Run: headless pygame with SDL's dummy video driver; simulated clock (each Clock.tick advances the game by its frame time, no real sleeping); random seed 0; keys injected as events and as key.get_pressed() state; no mouse input.
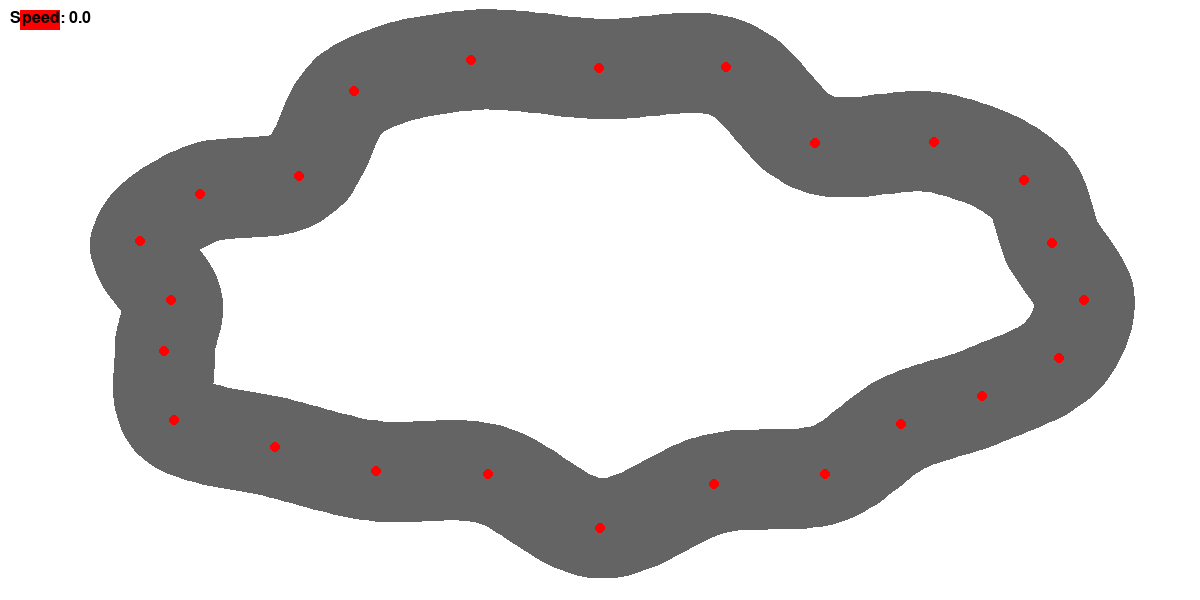
Frame 1 of 4 · flips 1–60 · no input
Frame 2 of 4 · flips 61–180 · tapped SPACE, RETURN · held RIGHT (→), D · screen unchanged from frame 1, image omitted
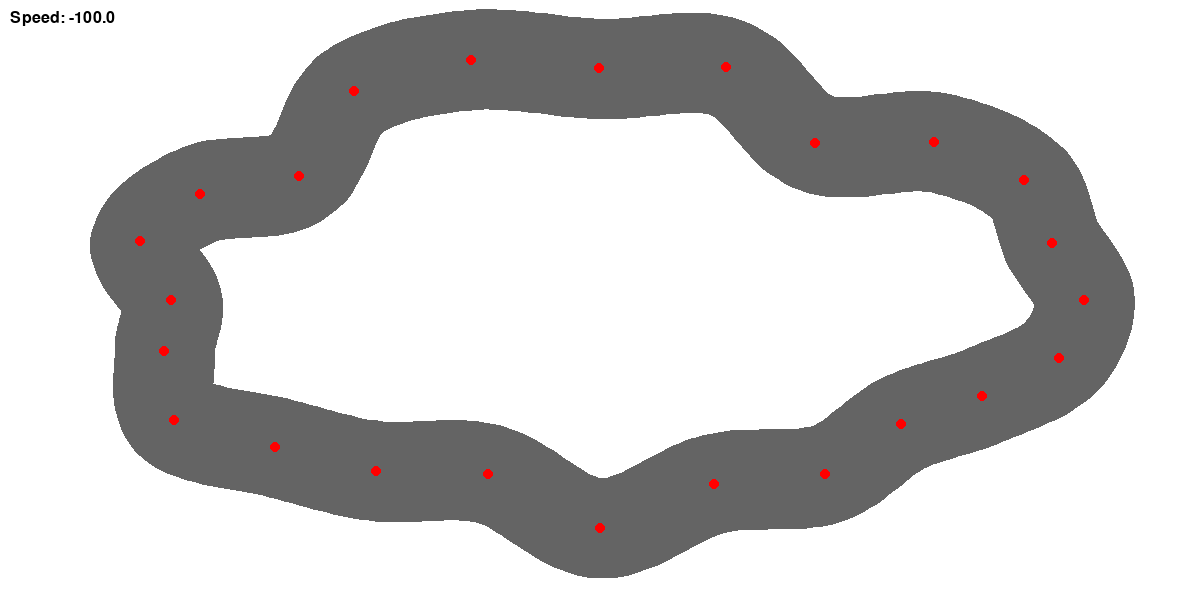
Frame 3 of 4 · flips 181–300 · held DOWN (↓), S
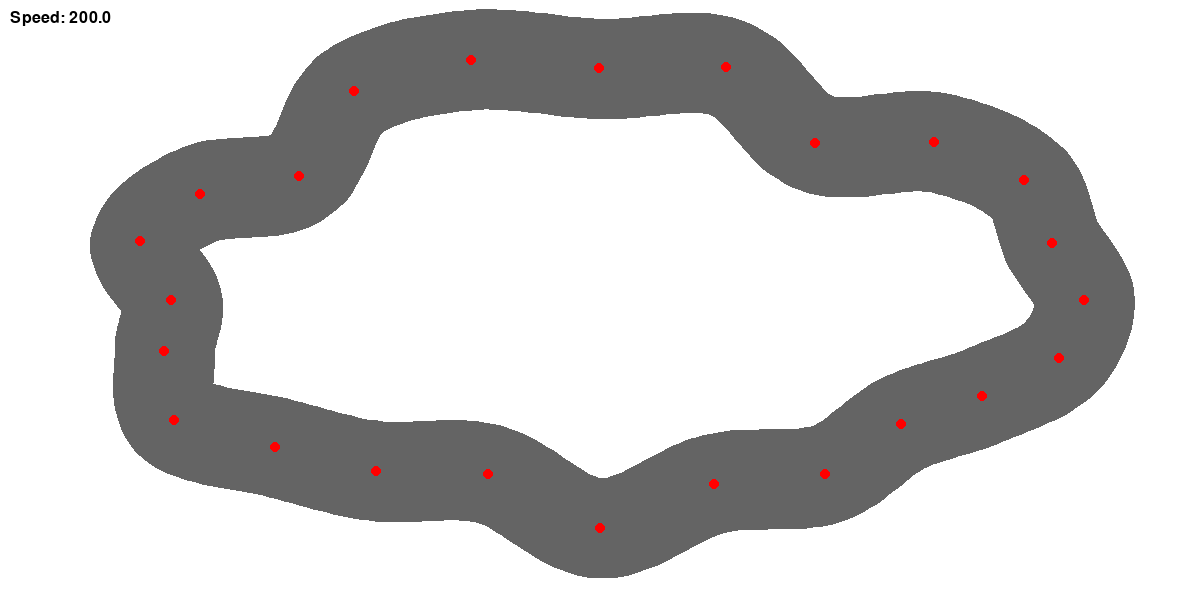
Frame 4 of 4 · flips 301–420 · held LEFT (←), A, UP (↑), W

The pygame program that drew these frames:

import pygame
import sys
import math
import random

pygame.init()

#vars
TRACK_WIDTH = 100
TRACK_RADIUS = TRACK_WIDTH // 2


screen_width, screen_height = 1200, 600
screen = pygame.display.set_mode((screen_width, screen_height))
pygame.display.set_caption("Car Racing")

WHITE = (255, 255, 255)
RED = (255,0,0)
clock = pygame.time.Clock()

#Car Class
class Car:
    def __init__(self, x, y):
        #Just plain old constants
        self.max_speed = 200
        self.accel = 3
        self.brake = 25
        self.friction = 3
        self.turn_rate = 0.1
        self.x = x
        self.speed = 0
        self.y = y
        self.angle = 0
        self.width = 40
        self.height = 20
    
    def draw(self, surface):
        # Create a rect surface
        car_surf = pygame.Surface((self.width, self.height), pygame.SRCALPHA)
        car_surf.fill(RED)
        # Rotate it
        rotated = pygame.transform.rotate(car_surf, -math.degrees(self.angle))
        # Center it on self.x, self.y
        rect = rotated.get_rect(center=(self.x, self.y))
        surface.blit(rotated, rect)

    def move(self, keys, dt):
        #simple movement script
        if not keys[pygame.K_w] and not keys[pygame.K_s]:
            if self.speed > 0:
                self.speed = max(0, self.speed - self.friction)
            elif self.speed < 0:
                self.speed = min(0, self.speed + self.friction)

        if keys[pygame.K_w]:
            self.speed += self.accel 
        if keys[pygame.K_s]:
            self.speed -= self.brake 

        self.speed = max(-self.max_speed/2, min(self.speed, self.max_speed))

        if abs(self.speed) > 0.1:
            turn = 0
            if keys[pygame.K_a]:
                turn -= 1
            if keys[pygame.K_d]:
                turn += 1
            self.angle += turn * self.turn_rate * (abs(self.speed) / self.max_speed)#radians

        self.x += math.cos(self.angle) * self.speed *dt
        self.y += math.sin(self.angle) * self.speed *dt 

font = pygame.font.SysFont(None, 24) #For looking at speed

car = Car(40,20)

def generate_points(center, radius_x, radius_y, number, variability):
    cx, cy = center
    points = []

    for i in range(number):
        angle = (2 * math.pi * i) / number
        radius_offset = random.uniform(-variability, variability)

        x = cx + math.cos(angle) * (radius_x + radius_offset)
        y = cy + math.sin(angle) * (radius_y + radius_offset)

        points.append((x, y))
    return points

points = generate_points(
    center=(600, 300),
    radius_x=450,
    radius_y=200,
    number=24,
    variability=50
)

def smooth_lines(points, samples = 10): 
    smooth = []
    n = len(points)

    for i in range(n):
        p0 = points[(i - 1) % n]
        p1 = points[i]
        p2 = points[(i + 1) % n]
        p3 = points[(i + 2) % n]

        for j in range(samples):
            t = j / samples
            t2 = t * t
            t3 = t2 * t

            x = 0.5 * (
                2 * p1[0]
                + (-p0[0] + p2[0]) * t
                + (2*p0[0] - 5*p1[0] + 4*p2[0] - p3[0]) * t2
                + (-p0[0] + 3*p1[0] - 3*p2[0] + p3[0]) * t3
                )
            y = 0.5 * (
                2 * p1[1]
                + (-p0[1] + p2[1]) * t
                + (2*p0[1] - 5*p1[1] + 4*p2[1] - p3[1]) * t2
                + (-p0[1] + 3*p1[1] - 3*p2[1] + p3[1]) * t3
            )

            smooth.append((x, y))
    return smooth

    #need some sort of interpolation -> Catmul something, Like beizer but for more points

smooth_points = smooth_lines(points, samples=20)

# Build the track once, before the loop
track_surface = pygame.Surface((screen_width, screen_height), pygame.SRCALPHA)

#Turns
for x, y in smooth_points:
    pygame.draw.circle(
        track_surface,
        (100, 100, 100),
        (round(x), round(y)),
        TRACK_RADIUS
    )


while True:
    for event in pygame.event.get():
        if event.type == pygame.QUIT:
            pygame.quit()
            sys.exit()

    dt = clock.tick(60) / 1000.0   # only once
    keys = pygame.key.get_pressed()
    car.move(keys, dt)              # update first
    screen.fill(WHITE)
    screen.blit(track_surface, (0, 0))

    for point in points: #Junctions
        pygame.draw.circle(screen, RED, (int(point[0]), int(point[1])), 5)

        
    car.draw(screen)                # then draw
    speed_text = font.render(f"Speed: {car.speed:.1f}", True, (0, 0, 0))
    screen.blit(speed_text, (10, 10))
    pygame.display.flip()
